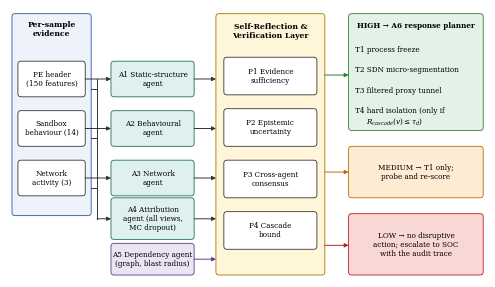

Reproduce this figure in Python. (Note: this script raises an exception after producing the figure.)
import matplotlib; matplotlib.use('Agg')
import matplotlib.pyplot as plt
from matplotlib.patches import FancyBboxPatch, FancyArrowPatch
plt.rcParams.update({'font.family':'serif','font.serif':['DejaVu Serif'],'mathtext.fontset':'dejavuserif'})
FS=5.2
def box(ax,x,y,w,h,text='',fc='#fff',ec='#333',fs=FS,bold=False):
    ax.add_patch(FancyBboxPatch((x,y),w,h,boxstyle='round,pad=0,rounding_size=0.08',fc=fc,ec=ec,lw=0.6))
    if text: ax.text(x+w/2,y+h/2,text,ha='center',va='center',fontsize=fs,weight='bold' if bold else 'normal',linespacing=1.15)
def arr(ax,x1,y1,x2,y2,c='#333'):
    ax.add_patch(FancyArrowPatch((x1,y1),(x2,y2),arrowstyle='-|>',mutation_scale=6,color=c,lw=0.7,shrinkA=0,shrinkB=0))
fig,ax=plt.subplots(figsize=(4.8,2.7)); ax.set_xlim(0,12); ax.set_ylim(0,6.75); ax.axis('off')
# evidence
box(ax,0.05,1.55,2.0,5.1,fc='#eef3fb',ec='#2b5797'); ax.text(1.05,6.1,'Per-sample\nevidence',ha='center',fontsize=FS+0.3,weight='bold')
ev=['PE header\n(150 features)','Sandbox\nbehaviour (14)','Network\nactivity (3)']
ys=[5.0,3.75,2.5]
for t,y in zip(ev,ys): box(ax,0.2,y-0.45,1.7,0.9,t)
# agents
names=['A1 Static-structure\nagent','A2 Behavioural\nagent','A3 Network\nagent']
for t,y in zip(names,ys):
    box(ax,2.55,y-0.45,2.1,0.9,t,fc='#dff1ee',ec='#1f6f63'); arr(ax,1.9,y,2.55,y)
box(ax,2.55,0.95,2.1,1.05,'A4 Attribution\nagent (all views,\nMC dropout)',fc='#dff1ee',ec='#1f6f63')
ax.plot([2.2,2.2],[5.0,1.47],color='#333',lw=0.7); arr(ax,2.2,1.47,2.55,1.47)
for y in ys: ax.plot([2.05,2.2],[y-0.25,y-0.25],color='#333',lw=0.7)
box(ax,2.55,0.05,2.1,0.8,'A5 Dependency agent\n(graph, blast radius)',fc='#ece4f5',ec='#5b3a8a')
# SRVL
box(ax,5.2,0.05,2.75,6.6,fc='#fff6d9',ec='#a07800'); ax.text(6.575,6.2,'Self-Reflection &\nVerification Layer',ha='center',va='center',fontsize=FS+0.3,weight='bold')
pil=['P1 Evidence\nsufficiency','P2 Epistemic\nuncertainty','P3 Cross-agent\nconsensus','P4 Cascade\nbound']
for i,t in enumerate(pil): box(ax,5.4,4.6-i*1.3,2.35,0.95,t)
for y in ys: arr(ax,4.65,y,5.2,y)
arr(ax,4.65,1.47,5.2,1.47); arr(ax,4.65,0.45,5.2,0.45,c='#5b3a8a')
# outcomes
box(ax,8.55,3.7,3.4,2.95,fc='#e3f2e6',ec='#2e7d32'); ax.text(10.25,6.3,'HIGH → A6 response planner',ha='center',fontsize=FS,weight='bold')
for i,t in enumerate(['T1 process freeze','T2 SDN micro-segmentation','T3 filtered proxy tunnel','T4 hard isolation (only if\n     $R_{cascade}(v)\\leq\\tau_d$)']):
    ax.text(8.7,5.85-i*0.52,t,fontsize=FS,va='top',linespacing=1.1)
box(ax,8.55,2.0,3.4,1.3,'MEDIUM → T1 only;\nprobe and re-score',fc='#fdebd3',ec='#b86e00')
box(ax,8.55,0.05,3.4,1.55,'LOW → no disruptive\naction; escalate to SOC\nwith the audit trace',fc='#f8d7d4',ec='#b22222')
arr(ax,7.95,5.1,8.55,5.1,c='#2e7d32'); arr(ax,7.95,2.65,8.55,2.65,c='#b86e00'); arr(ax,7.95,0.8,8.55,0.8,c='#b22222')
fig.subplots_adjust(0.005,0.005,0.995,0.995); fig.savefig('fig/fig2_architecture.png',dpi=400); print('ok')
